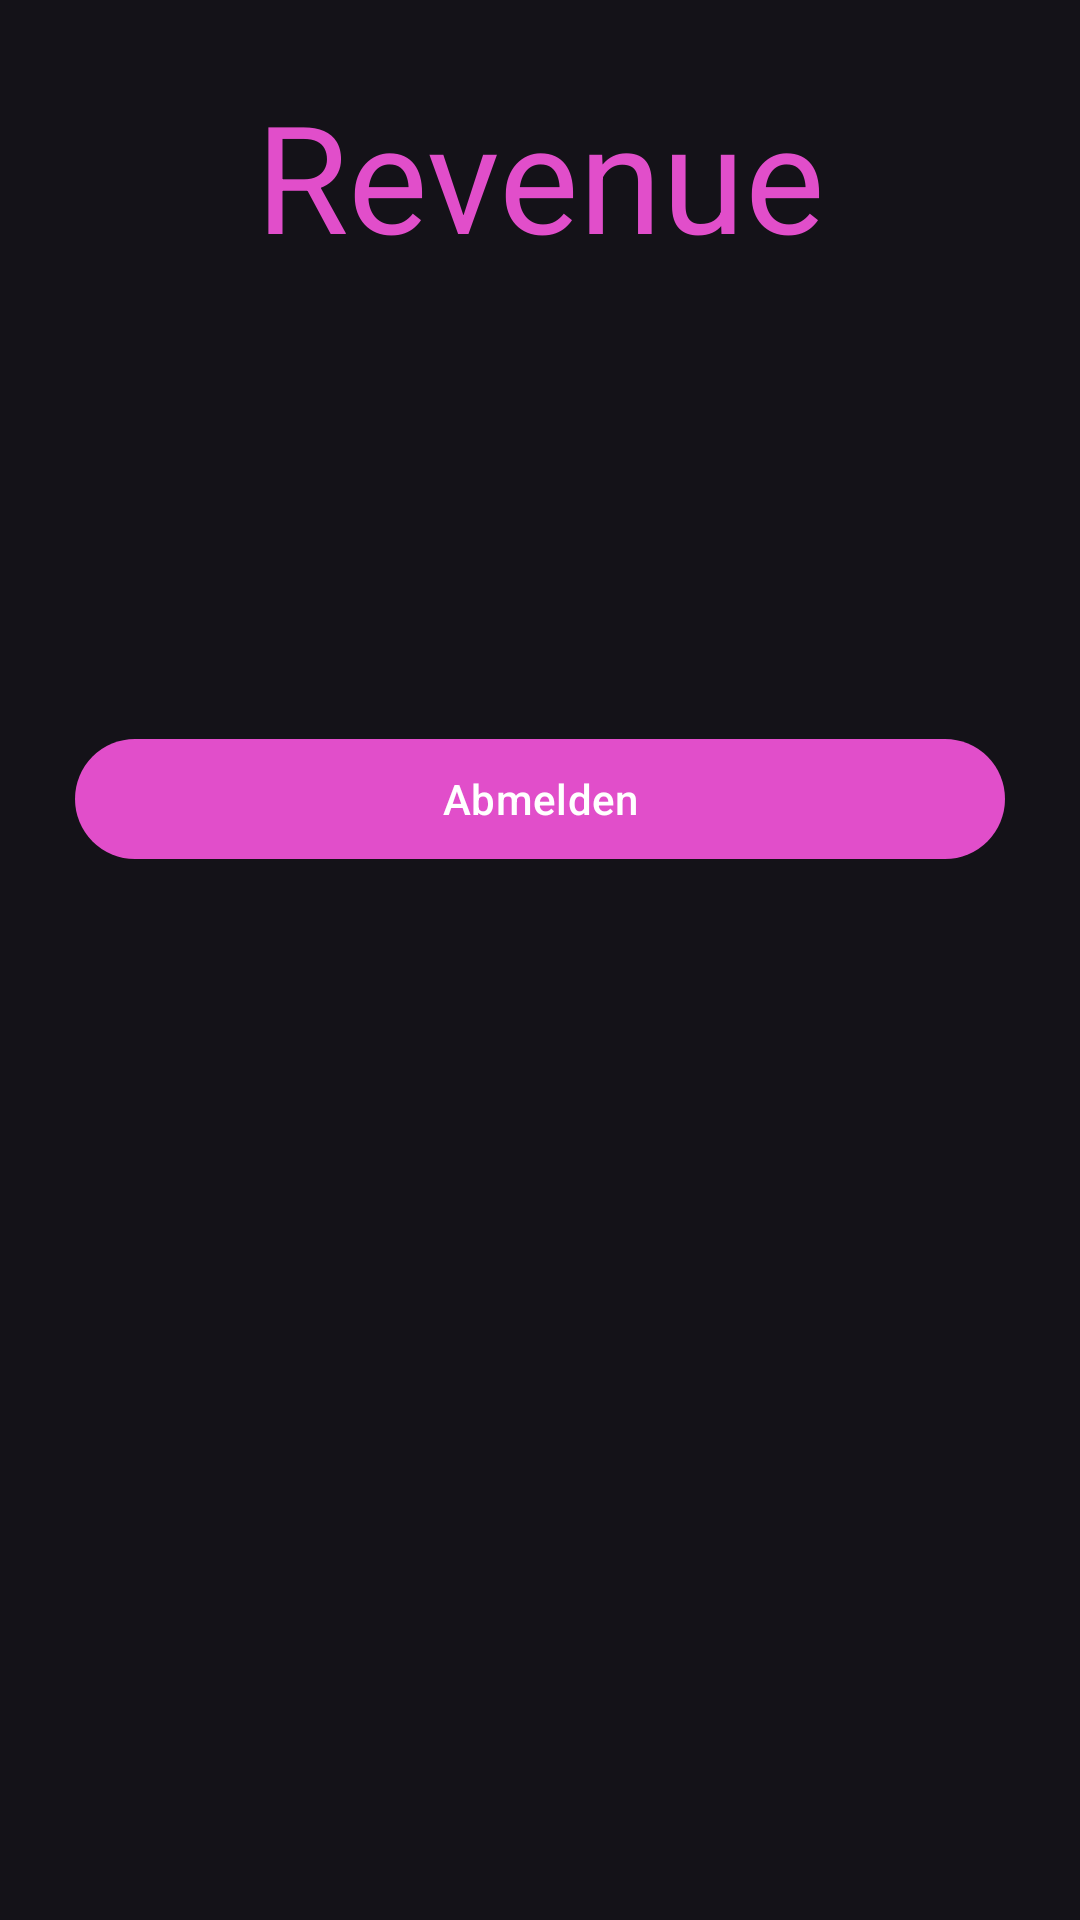

Here is an Android app screen rendered from its layout file. Give the layout XML and the strings, colors and styles it references.
<!-- AndroidManifest.xml: application theme Theme.Revenue -->
<!-- res/layout/activity_profile.xml -->
<?xml version="1.0" encoding="utf-8"?>
<androidx.constraintlayout.widget.ConstraintLayout xmlns:android="http://schemas.android.com/apk/res/android"
    xmlns:app="http://schemas.android.com/apk/res-auto"
    xmlns:tools="http://schemas.android.com/tools"
    android:layout_width="match_parent"
    android:layout_height="match_parent"
    tools:context=".ProfileActivity">


    <LinearLayout
        android:layout_width="match_parent"
        android:layout_height="match_parent"
        android:orientation="vertical"
        android:padding="25dp">

        <com.google.android.material.textview.MaterialTextView
            android:layout_width="match_parent"
            android:layout_height="wrap_content"
            android:text="@string/app_name"
            android:textAlignment="center"
            android:textColor="@color/primary"
            android:textSize="50sp" />

        <TextView
            android:id="@+id/tags"
            android:layout_width="match_parent"
            android:layout_height="wrap_content"
            android:layout_marginTop="50dp"
            android:textSize="15dp" />

        <TextView
            android:id="@+id/guid"
            android:layout_width="match_parent"
            android:layout_height="wrap_content"
            android:layout_marginTop="10dp"
            android:textSize="15dp" />

        <com.google.android.material.button.MaterialButton
            android:id="@+id/logout"
            android:layout_width="match_parent"
            android:layout_height="wrap_content"
            android:layout_marginTop="50dp"
            android:text="Abmelden" />

    </LinearLayout>

</androidx.constraintlayout.widget.ConstraintLayout>
<!-- resources referenced by this layout -->
<resources>
  <color name="primary">#E14ECA</color>
  <string name="app_name">Revenue</string>
  <style name="Theme.Revenue" parent="Base.Theme.Revenue" />
  <style name="Base.Theme.Revenue" parent="Theme.Material3.Dark.NoActionBar">
          
          
          <item name="colorPrimary">@color/primary</item>
          <item name="colorOnPrimary">@color/white</item>
      </style>
  <color name="white">#FFFFFFFF</color>
</resources>
